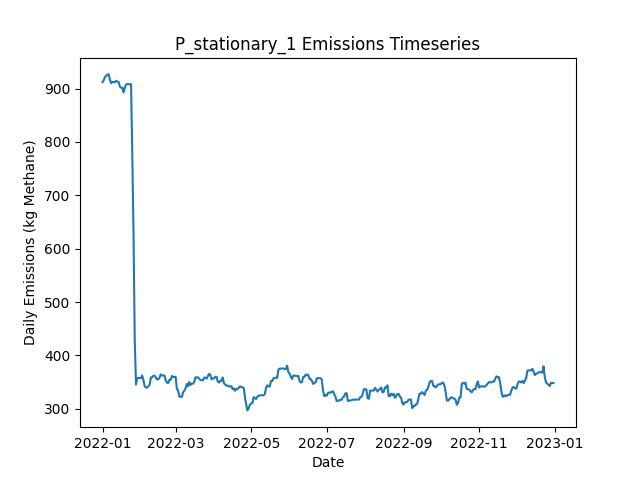

The table this chart was drawn from, first rows:
Date, Daily Emissions (Kg Methane), Daily Mitigable Emissions (Kg Methane), Daily Non-Mitigable Emissions (Kg Methan…, Daily Cost ($), Active Leaks, New Leaks, Leaks Repaired, Leaks Naturally Repaired, Leaks Tagged, Daily Repair Cost ($), Daily Natural Repair Cost ($), stationary_mdl_high Deployment Cost ($), stationary_mdl_high Sites flagged for Fo…, stationary_mdl_high Leaks tagged for rep…, stationary_mdl_high Sites Visited, stationary_mdl_high Travel Time (Minutes…, stationary_mdl_high Survey Time (Minutes…, OGI_FU_mdl_high Deployment Cost ($), OGI_FU_mdl_high Sites flagged for Follow…, OGI_FU_mdl_high Leaks tagged for repair, OGI_FU_mdl_high Sites Visited, OGI_FU_mdl_high Travel Time (Minutes), OGI_FU_mdl_high Survey Time (Minutes)
2022-01-01, 912.1, 566, 346.1, 6030, 356, 358, 0, 2, 0.00000, 0.00000, 400, 6030, 0, , 10, 0, 0, 0.00000, , 0, 0, 0, 0
2022-01-02, 915.9, 569.8, 346.1, 30, 357, 2, 0, 1, 0.00000, 0.00000, 200, 30, 0, , 10, 0, 0, 0.00000, , 0, 0, 0, 0
2022-01-03, 922, 575.8, 346.1, 30, 358, 1, 0, 0, 0.00000, 0.00000, 0.00000, 30, 0, , 10, 0, 0, 0.00000, , 0, 0, 0, 0
2022-01-04, 923.9, 575.8, 348.1, 30, 359, 2, 0, 1, 0.00000, 0.00000, 200, 30, 0, , 10, 0, 0, 0.00000, , 0, 0, 0, 0
2022-01-05, 926.6, 578.5, 348.1, 30, 360, 1, 0, 0, 0.00000, 0.00000, 0.00000, 30, 0, , 10, 0, 0, 0.00000, , 0, 0, 0, 0
2022-01-06, 926.6, 578.5, 348.1, 30, 360, 0, 0, 0, 0.00000, 0.00000, 0.00000, 30, 0, , 10, 0, 0, 0.00000, , 0, 0, 0, 0
2022-01-07, 916.1, 570.5, 345.7, 30, 358, 1, 0, 1, 0.00000, 0.00000, 200, 30, 0, , 10, 0, 0, 0.00000, , 0, 0, 0, 0
2022-01-08, 910.1, 564.4, 345.7, 30, 356, 0, 0, 2, 0.00000, 0.00000, 400, 30, 0, , 10, 0, 0, 0.00000, , 0, 0, 0, 0
2022-01-09, 912.6, 566.9, 345.7, 30, 356, 1, 0, 1, 0.00000, 0.00000, 200, 30, 0, , 10, 0, 0, 0.00000, , 0, 0, 0, 0
2022-01-10, 912.1, 566.9, 345.2, 1030, 355, 0, 0, 0, 70, 0.00000, 0.00000, 30, 10, , 10, 0, 0, 1000, , 70, 3, 120, 360
2022-01-11, 912.1, 566.9, 345.2, 1030, 355, 0, 0, 0, 71, 0.00000, 0.00000, 30, 0, , 10, 0, 0, 1000, , 71, 3, 120, 360
2022-01-12, 914.8, 569.6, 345.2, 1030, 356, 1, 0, 0, 95, 0.00000, 0.00000, 30, 0, , 10, 0, 0, 1000, , 95, 3, 120, 360
2022-01-13, 913.1, 569.8, 343.3, 530, 356, 1, 0, 0, 35, 0.00000, 0.00000, 30, 0, , 10, 0, 0, 500, , 35, 1, 30, 120
2022-01-14, 912.6, 569.8, 342.8, 30, 355, 0, 0, 0, 0.00000, 0.00000, 0.00000, 30, 0, , 10, 0, 0, 0.00000, , 0, 0, 0, 0
2022-01-15, 903.7, 569.8, 333.9, 30, 354, 0, 0, 0, 0.00000, 0.00000, 0.00000, 30, 0, , 10, 0, 0, 0.00000, , 0, 0, 0, 0
2022-01-16, 901.7, 569.8, 331.9, 30, 353, 0, 0, 0, 0.00000, 0.00000, 0.00000, 30, 0, , 10, 0, 0, 0.00000, , 0, 0, 0, 0
2022-01-17, 901.7, 569.8, 331.9, 30, 353, 0, 0, 0, 0.00000, 0.00000, 0.00000, 30, 0, , 10, 0, 0, 0.00000, , 0, 0, 0, 0
2022-01-18, 892.8, 569.8, 323, 30, 352, 0, 0, 0, 0.00000, 0.00000, 0.00000, 30, 0, , 10, 0, 0, 0.00000, , 0, 0, 0, 0
2022-01-19, 902.1, 578.5, 323.6, 1030, 355, 3, 0, 0, 70, 0.00000, 0.00000, 30, 10, , 10, 0, 0, 1000, , 70, 3, 120, 360
2022-01-20, 907.5, 583.9, 323.6, 1030, 357, 2, 0, 0, 74, 0.00000, 0.00000, 30, 0, , 10, 0, 0, 1000, , 74, 3, 120, 360
2022-01-21, 908.6, 583.9, 324.7, 1030, 359, 2, 0, 0, 96, 0.00000, 0.00000, 30, 0, , 10, 0, 0, 1000, , 96, 3, 120, 360
2022-01-22, 908.2, 583.9, 324.3, 530, 358, 0, 0, 0, 35, 0.00000, 0.00000, 30, 0, , 10, 0, 0, 500, , 35, 1, 30, 120
2022-01-23, 908.2, 583.9, 324.3, 30, 358, 1, 0, 0, 0.00000, 0.00000, 0.00000, 30, 0, , 10, 0, 0, 0.00000, , 0, 0, 0, 0
2022-01-24, 908.4, 583.9, 324.5, 30, 359, 1, 0, 0, 0.00000, 0.00000, 0.00000, 30, 0, , 10, 0, 0, 0.00000, , 0, 0, 0, 0
2022-01-25, 777.9, 452.3, 325.6, 11830, 302, 2, 59, 0, 0.00000, 11800, 0.00000, 30, 0, , 10, 0, 0, 0.00000, , 0, 0, 0, 0
2022-01-26, 629.1, 303.4, 325.6, 12630, 240, 1, 63, 0, 0.00000, 12600, 0.00000, 30, 0, , 10, 0, 0, 0.00000, , 0, 0, 0, 0
2022-01-27, 428.2, 102.6, 325.6, 16630, 159, 2, 83, 0, 0.00000, 16600, 0.00000, 30, 0, , 10, 0, 0, 0.00000, , 0, 0, 0, 0
2022-01-28, 345.8, 20.11, 325.6, 7630, 126, 0, 33, 0, 14, 6600, 0.00000, 30, 10, , 10, 0, 0, 1000, , 14, 3, 120, 360
2022-01-29, 357.6, 23.02, 334.6, 1030, 129, 3, 0, 0, 17, 0.00000, 0.00000, 30, 0, , 10, 0, 0, 1000, , 17, 3, 120, 360
2022-01-30, 357.6, 23.02, 334.6, 1030, 129, 0, 0, 0, 16, 0.00000, 0.00000, 30, 0, , 10, 0, 0, 1000, , 16, 3, 120, 360
2022-01-31, 357.6, 23.02, 334.6, 530, 129, 0, 0, 0, 5, 0.00000, 0.00000, 30, 0, , 10, 0, 0, 500, , 5, 1, 30, 120
2022-02-01, 357.6, 23.02, 334.6, 30, 129, 0, 0, 0, 0.00000, 0.00000, 0.00000, 30, 0, , 10, 0, 0, 0.00000, , 0, 0, 0, 0
2022-02-02, 362.5, 25.92, 336.6, 30, 132, 3, 0, 0, 0.00000, 0.00000, 0.00000, 30, 0, , 10, 0, 0, 0.00000, , 0, 0, 0, 0
2022-02-03, 353.8, 26.14, 327.6, 230, 131, 1, 1, 0, 0.00000, 200, 0.00000, 30, 0, , 10, 0, 0, 0.00000, , 0, 0, 0, 0
2022-02-04, 342.4, 14.75, 327.6, 630, 128, 0, 3, 0, 0.00000, 600, 0.00000, 30, 0, , 10, 0, 0, 0.00000, , 0, 0, 0, 0
2022-02-05, 339.7, 12.07, 327.6, 230, 127, 0, 1, 0, 0.00000, 200, 0.00000, 30, 0, , 10, 0, 0, 0.00000, , 0, 0, 0, 0
2022-02-06, 339.7, 12.07, 327.6, 1030, 127, 0, 0, 0, 14, 0.00000, 0.00000, 30, 10, , 10, 0, 0, 1000, , 14, 3, 120, 360
2022-02-07, 342.4, 14.75, 327.6, 1030, 128, 1, 0, 0, 16, 0.00000, 0.00000, 30, 0, , 10, 0, 0, 1000, , 16, 3, 120, 360
2022-02-08, 345, 17.43, 327.6, 1030, 129, 1, 0, 0, 16, 0.00000, 0.00000, 30, 0, , 10, 0, 0, 1000, , 16, 3, 120, 360
2022-02-09, 358.7, 31.06, 327.6, 530, 132, 3, 0, 0, 6, 0.00000, 0.00000, 30, 0, , 10, 0, 0, 500, , 6, 1, 30, 120
2022-02-10, 358.9, 31.28, 327.6, 30, 133, 1, 0, 0, 0.00000, 0.00000, 0.00000, 30, 0, , 10, 0, 0, 0.00000, , 0, 0, 0, 0
2022-02-11, 361.8, 34.19, 327.6, 30, 135, 2, 0, 0, 0.00000, 0.00000, 0.00000, 30, 0, , 10, 0, 0, 0.00000, , 0, 0, 0, 0
2022-02-12, 362.1, 36.87, 325.2, 30, 134, 1, 0, 0, 0.00000, 0.00000, 0.00000, 30, 0, , 10, 0, 0, 0.00000, , 0, 0, 0, 0
2022-02-13, 358.9, 34.41, 324.5, 230, 133, 1, 1, 0, 0.00000, 200, 0.00000, 30, 0, , 10, 0, 0, 0.00000, , 0, 0, 0, 0
2022-02-14, 354.7, 30.17, 324.5, 430, 131, 0, 2, 0, 0.00000, 400, 0.00000, 30, 0, , 10, 0, 0, 0.00000, , 0, 0, 0, 0
2022-02-15, 355.6, 31.06, 324.5, 1430, 130, 1, 2, 0, 18, 400, 0.00000, 30, 10, , 10, 0, 0, 1000, , 18, 3, 120, 360
2022-02-16, 358.3, 33.74, 324.5, 1030, 131, 1, 0, 0, 17, 0.00000, 0.00000, 30, 0, , 10, 0, 0, 1000, , 17, 3, 120, 360
2022-02-17, 364.3, 39.77, 324.5, 1030, 132, 1, 0, 0, 17, 0.00000, 0.00000, 30, 0, , 10, 0, 0, 1000, , 17, 3, 120, 360
2022-02-18, 362.3, 39.77, 322.5, 530, 131, 0, 0, 0, 6, 0.00000, 0.00000, 30, 0, , 10, 0, 0, 500, , 6, 1, 30, 120
2022-02-19, 362.3, 39.77, 322.5, 30, 131, 0, 0, 0, 0.00000, 0.00000, 0.00000, 30, 0, , 10, 0, 0, 0.00000, , 0, 0, 0, 0
2022-02-20, 362.3, 40, 322.3, 30, 131, 1, 0, 0, 0.00000, 0.00000, 0.00000, 30, 0, , 10, 0, 0, 0.00000, , 0, 0, 0, 0
2022-02-21, 353.4, 42.01, 311.4, 230, 131, 3, 1, 0, 0.00000, 200, 0.00000, 30, 0, , 10, 0, 0, 0.00000, , 0, 0, 0, 0
2022-02-22, 348.8, 39.33, 309.4, 430, 129, 1, 2, 0, 0.00000, 400, 0.00000, 30, 0, , 10, 0, 0, 0.00000, , 0, 0, 0, 0
2022-02-23, 348.3, 38.88, 309.4, 230, 128, 0, 1, 0, 0.00000, 200, 0.00000, 30, 0, , 10, 0, 0, 0.00000, , 0, 0, 0, 0
2022-02-24, 354.4, 44.91, 309.4, 1030, 129, 1, 0, 0, 20, 0.00000, 0.00000, 30, 10, , 10, 0, 0, 1000, , 20, 3, 120, 360
2022-02-25, 354.4, 44.91, 309.4, 1030, 129, 0, 0, 0, 16, 0.00000, 0.00000, 30, 0, , 10, 0, 0, 1000, , 16, 3, 120, 360
2022-02-26, 361.5, 52.06, 309.4, 1030, 131, 3, 0, 0, 17, 0.00000, 0.00000, 30, 0, , 10, 0, 0, 1000, , 17, 3, 120, 360
2022-02-27, 359.5, 52.06, 307.5, 530, 130, 0, 0, 0, 8, 0.00000, 0.00000, 30, 0, , 10, 0, 0, 500, , 8, 1, 30, 120
2022-02-28, 359.5, 52.06, 307.5, 30, 130, 0, 0, 0, 0.00000, 0.00000, 0.00000, 30, 0, , 10, 0, 0, 0.00000, , 0, 0, 0, 0
2022-03-01, 360, 52.51, 307.5, 30, 131, 1, 0, 0, 0.00000, 0.00000, 0.00000, 30, 0, , 10, 0, 0, 0.00000, , 0, 0, 0, 0
... 305 more rows
